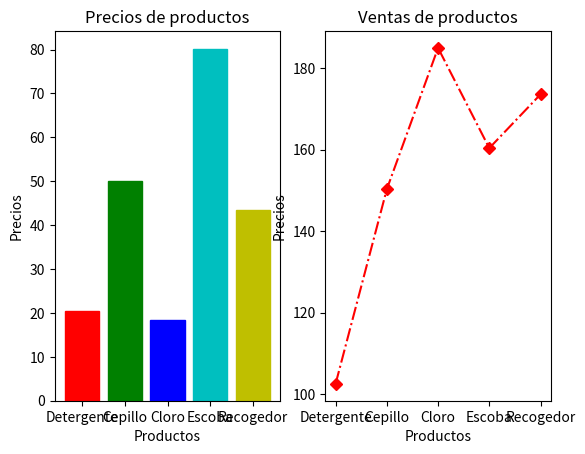

Write Python code to recreate this figure.
import matplotlib.pyplot as plt
productos = ["Detergente", "Cepillo", "Cloro", "Escoba", "Recogedor"]
precios = [20.5, 50.1, 18.5, 80.2, 43.4]
ventas = [102.5, 150.3, 185.0, 160.4, 173.6]

plt.subplot(121)
plt.title("Precios de productos")
plt.xlabel("Productos")
plt.ylabel("Precios")
barlist=plt.bar(productos, precios)
barlist[0].set_color('r')
barlist[1].set_color('g')
barlist[2].set_color('b')
barlist[3].set_color('c')
barlist[4].set_color('y')

plt.subplot(122)
plt.title("Ventas de productos")
plt.xlabel("Productos")
plt.ylabel("Precios")
plt.plot(productos, ventas, "rD-.")
plt.show()
